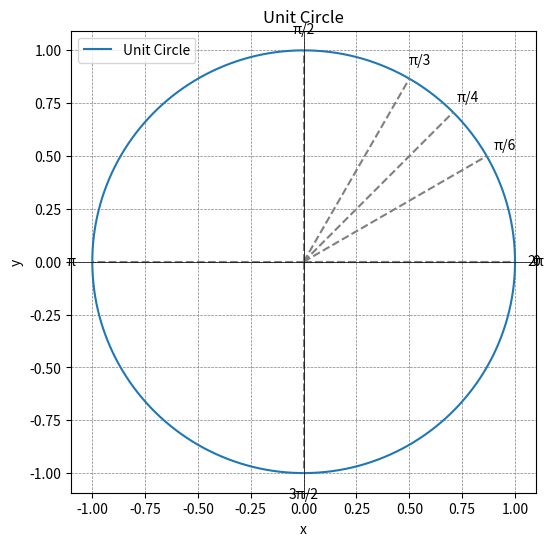

Here is the Python script that generated this plot:
import numpy as np
import matplotlib.pyplot as plt

# 创建一个新的图
plt.figure(figsize=(6,6))

# 画单位圆
theta = np.linspace(0, 2 * np.pi, 400)
x = np.cos(theta)
y = np.sin(theta)
plt.plot(x, y, label='Unit Circle')

# 标注特殊角度
angles = [0, np.pi/6, np.pi/4, np.pi/3, np.pi/2, np.pi, 3*np.pi/2, 2*np.pi]
angle_labels = ['0', 'π/6', 'π/4', 'π/3', 'π/2', 'π', '3π/2', '2π']
for angle, label in zip(angles, angle_labels):
    plt.plot([0, np.cos(angle)], [0, np.sin(angle)], linestyle='--', color='gray')
    plt.text(np.cos(angle)*1.1, np.sin(angle)*1.1, label, ha='center', va='center')

# 设置图的属性
plt.axhline(0, color='black',linewidth=0.5)
plt.axvline(0, color='black',linewidth=0.5)
plt.grid(color = 'gray', linestyle = '--', linewidth = 0.5)
plt.title('Unit Circle')
plt.xlabel('x')
plt.ylabel('y')
plt.axis('equal')
plt.legend()
plt.show()
